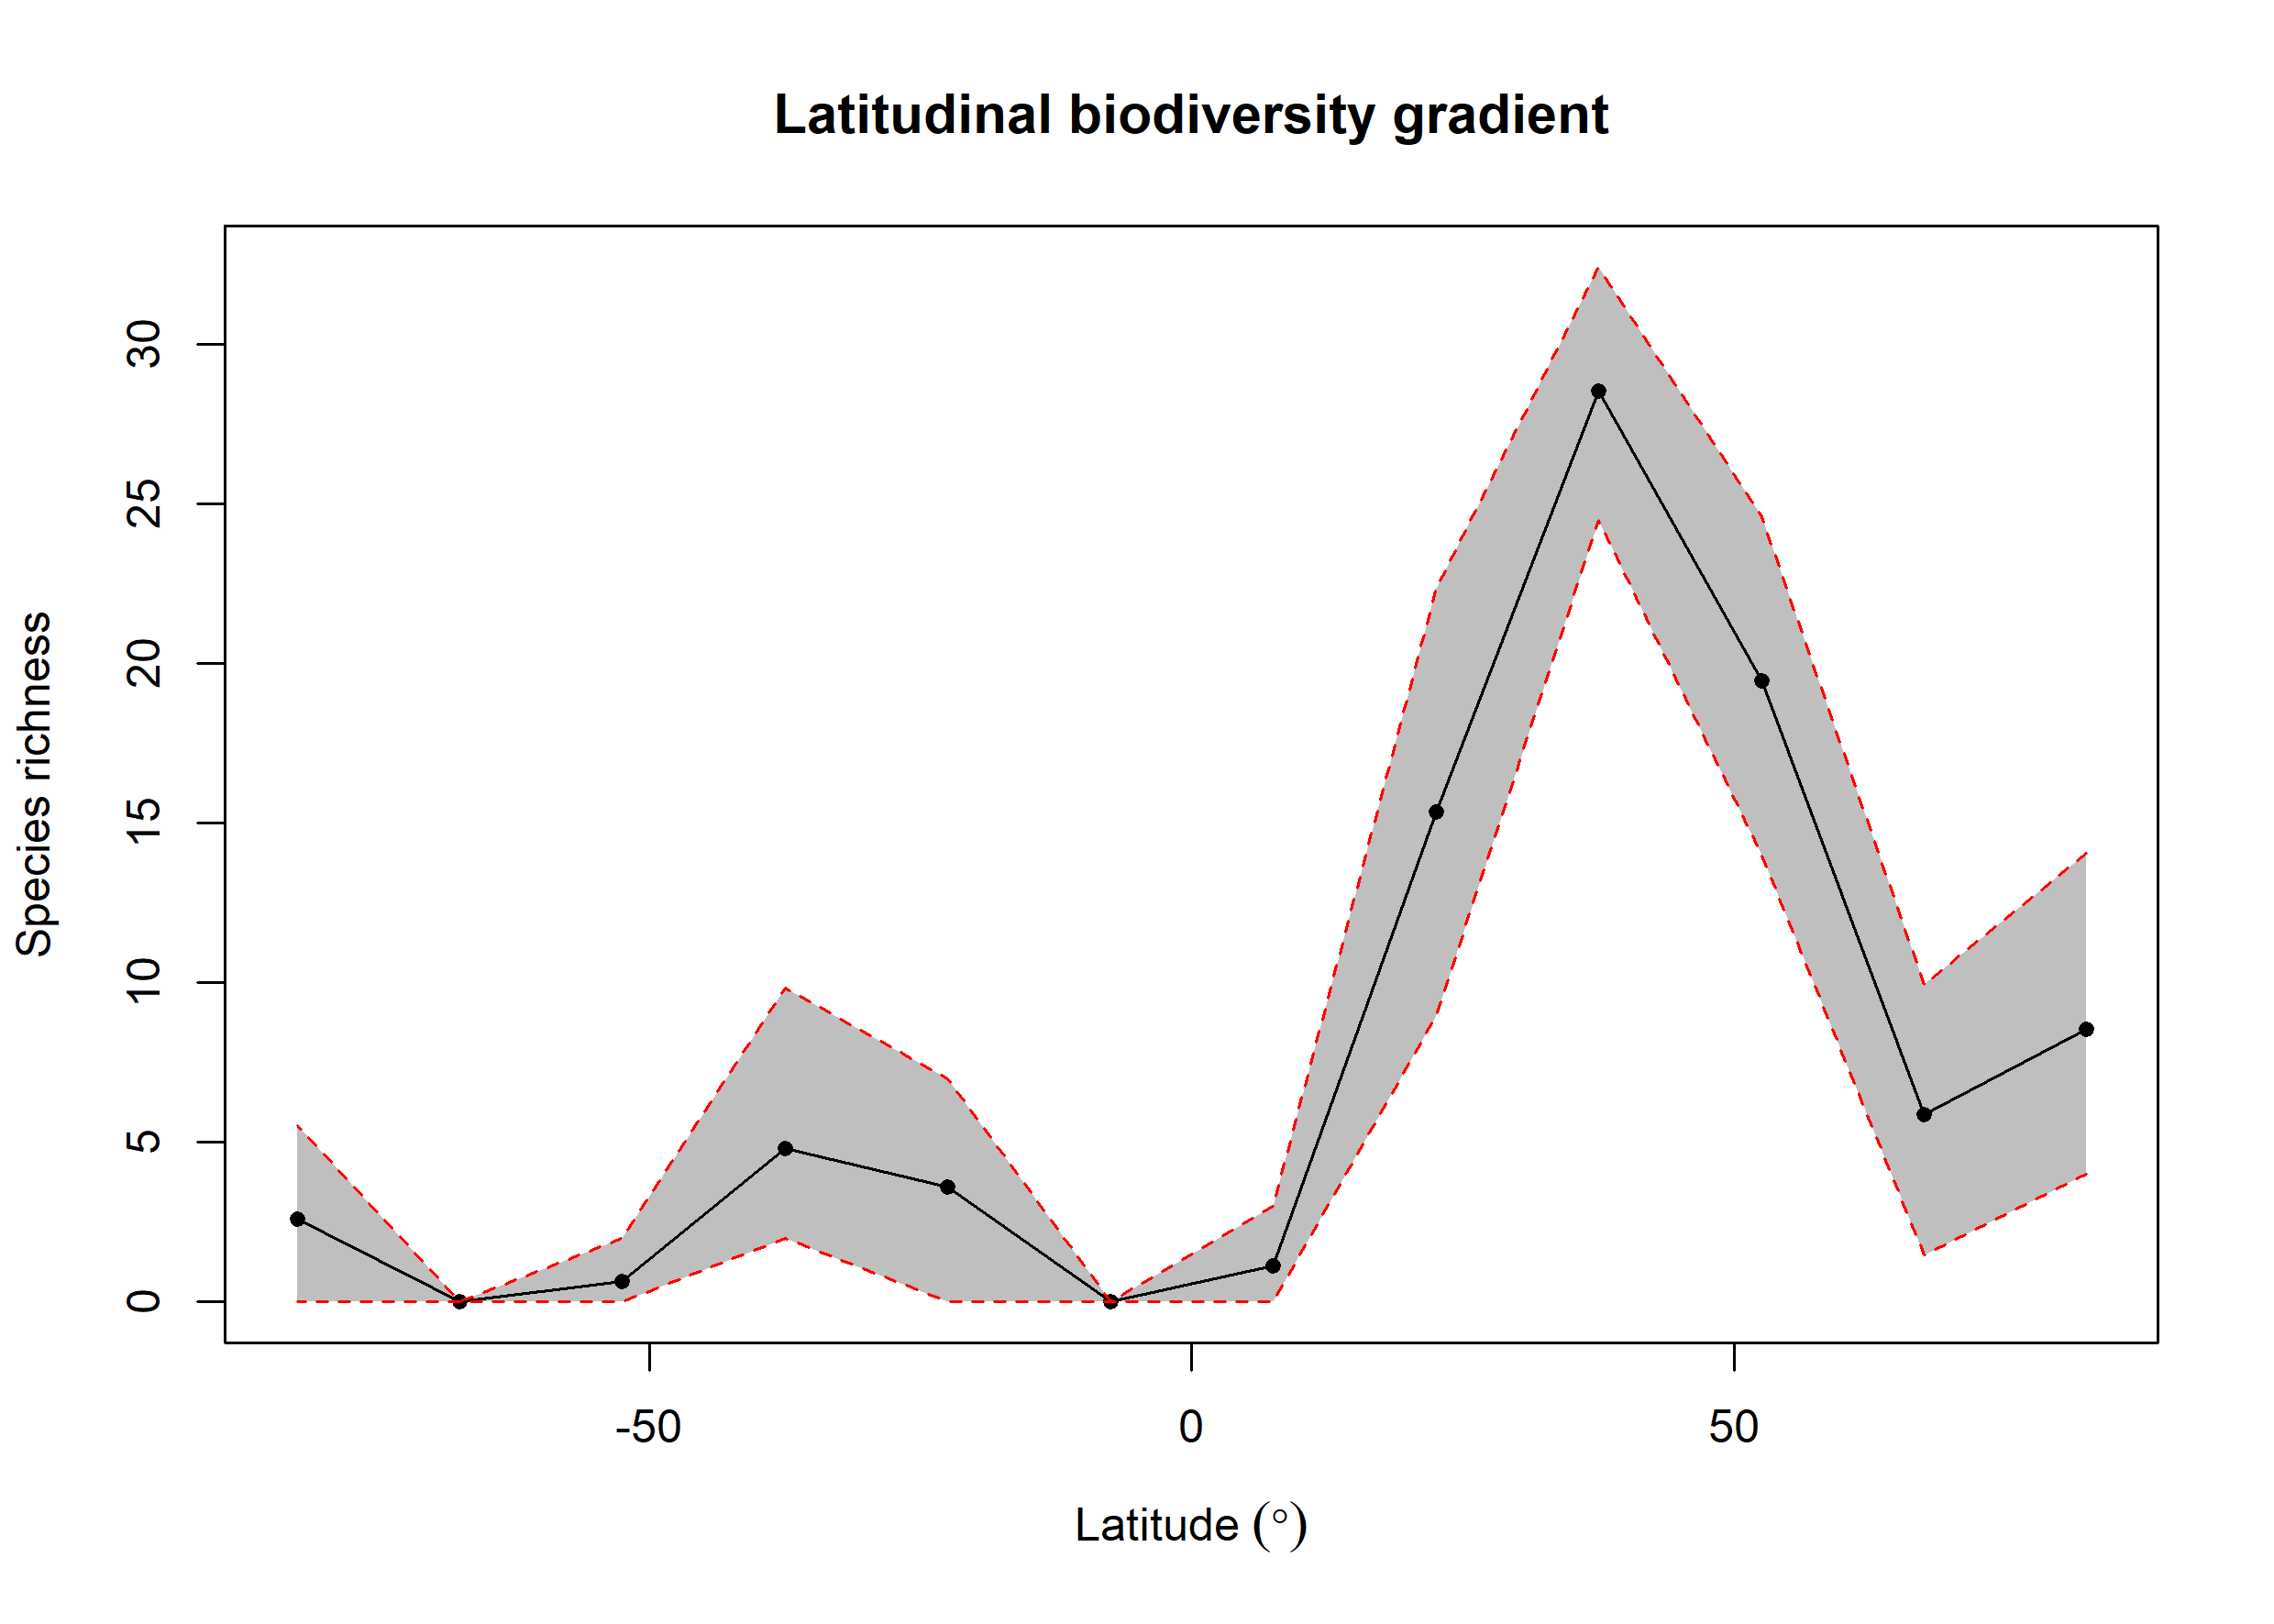

Source data for this figure (header and first rows):
bin, max, min, mid, hemisphere, mean_richness, CI.Lower, CI.Upper
1, 90, 75, 82.5, N, 8.546, 4, 14.04
2, 75, 60, 67.5, N, 5.881, 1.475, 9.951
3, 60, 45, 52.5, N, 19.46, 14, 24.61
4, 45, 30, 37.5, N, 28.54, 24.47, 32.42
5, 30, 15, 22.5, N, 15.33, 8.966, 22.36
6, 15, 0, 7.5, N, 1.13, 0, 3
7, 0, -15, -7.5, S, NA, NA, NA
8, -15, -30, -22.5, S, 3.589, 0, 6.997
9, -30, -45, -37.5, S, 4.799, 2, 9.838
10, -45, -60, -52.5, S, 0.63, 0, 2
11, -60, -75, -67.5, S, NA, NA, NA
12, -75, -90, -82.5, S, 2.599, 0, 5.525
